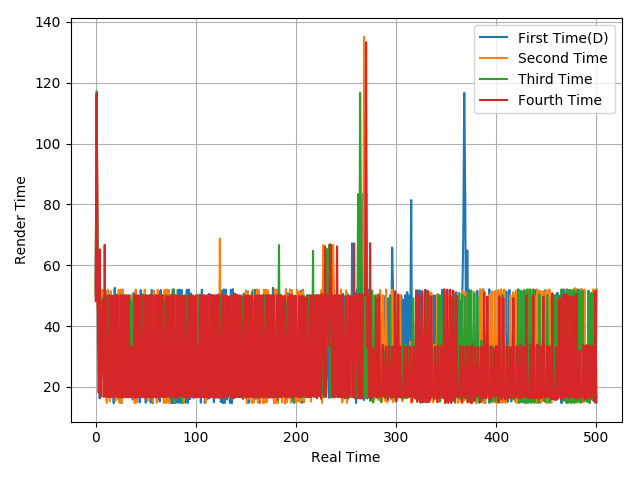

The data file committed next to this chart (first rows):
51.97, 114.61, 51.34, 32.55, 16.19, 33.36, 33.39, 51.87, 33.34, 50.04, 32.76, 15.49, 51.7, 33.36, 50.06, 33.36, 49.97, 33.34, 14.64, 52.55, 16.87, 50.3, 16.11, 50.59
50.64, 116, 50.02, 34.22, 17.66, 31.6, 33.3, 51.85, 33.16, 50.21, 33.32, 14.67, 51.99, 33.36, 15.18, 51.5, 31.7, 18.23, 50.05, 33.35, 15.4, 49.74, 16.35, 51.87
49.9, 117.2, 49.46, 33.81, 18.1, 33.37, 32.39, 49.27, 33, 50.05, 33.34, 16.95, 49.85, 33.21, 16.62, 49.99, 33.6, 33.08, 35.36, 31.3, 33.36, 33.48, 18.5, 48.27
48.21, 116.5, 50.01, 18.06, 65.22, 16.7, 35.06, 48.27, 16.65, 66.71, 16.67, 49.97, 16.7, 16.61, 50.13, 16.54, 50.02, 16.7, 50.01, 16.82, 49.91, 16.62, 50.08, 16.62
